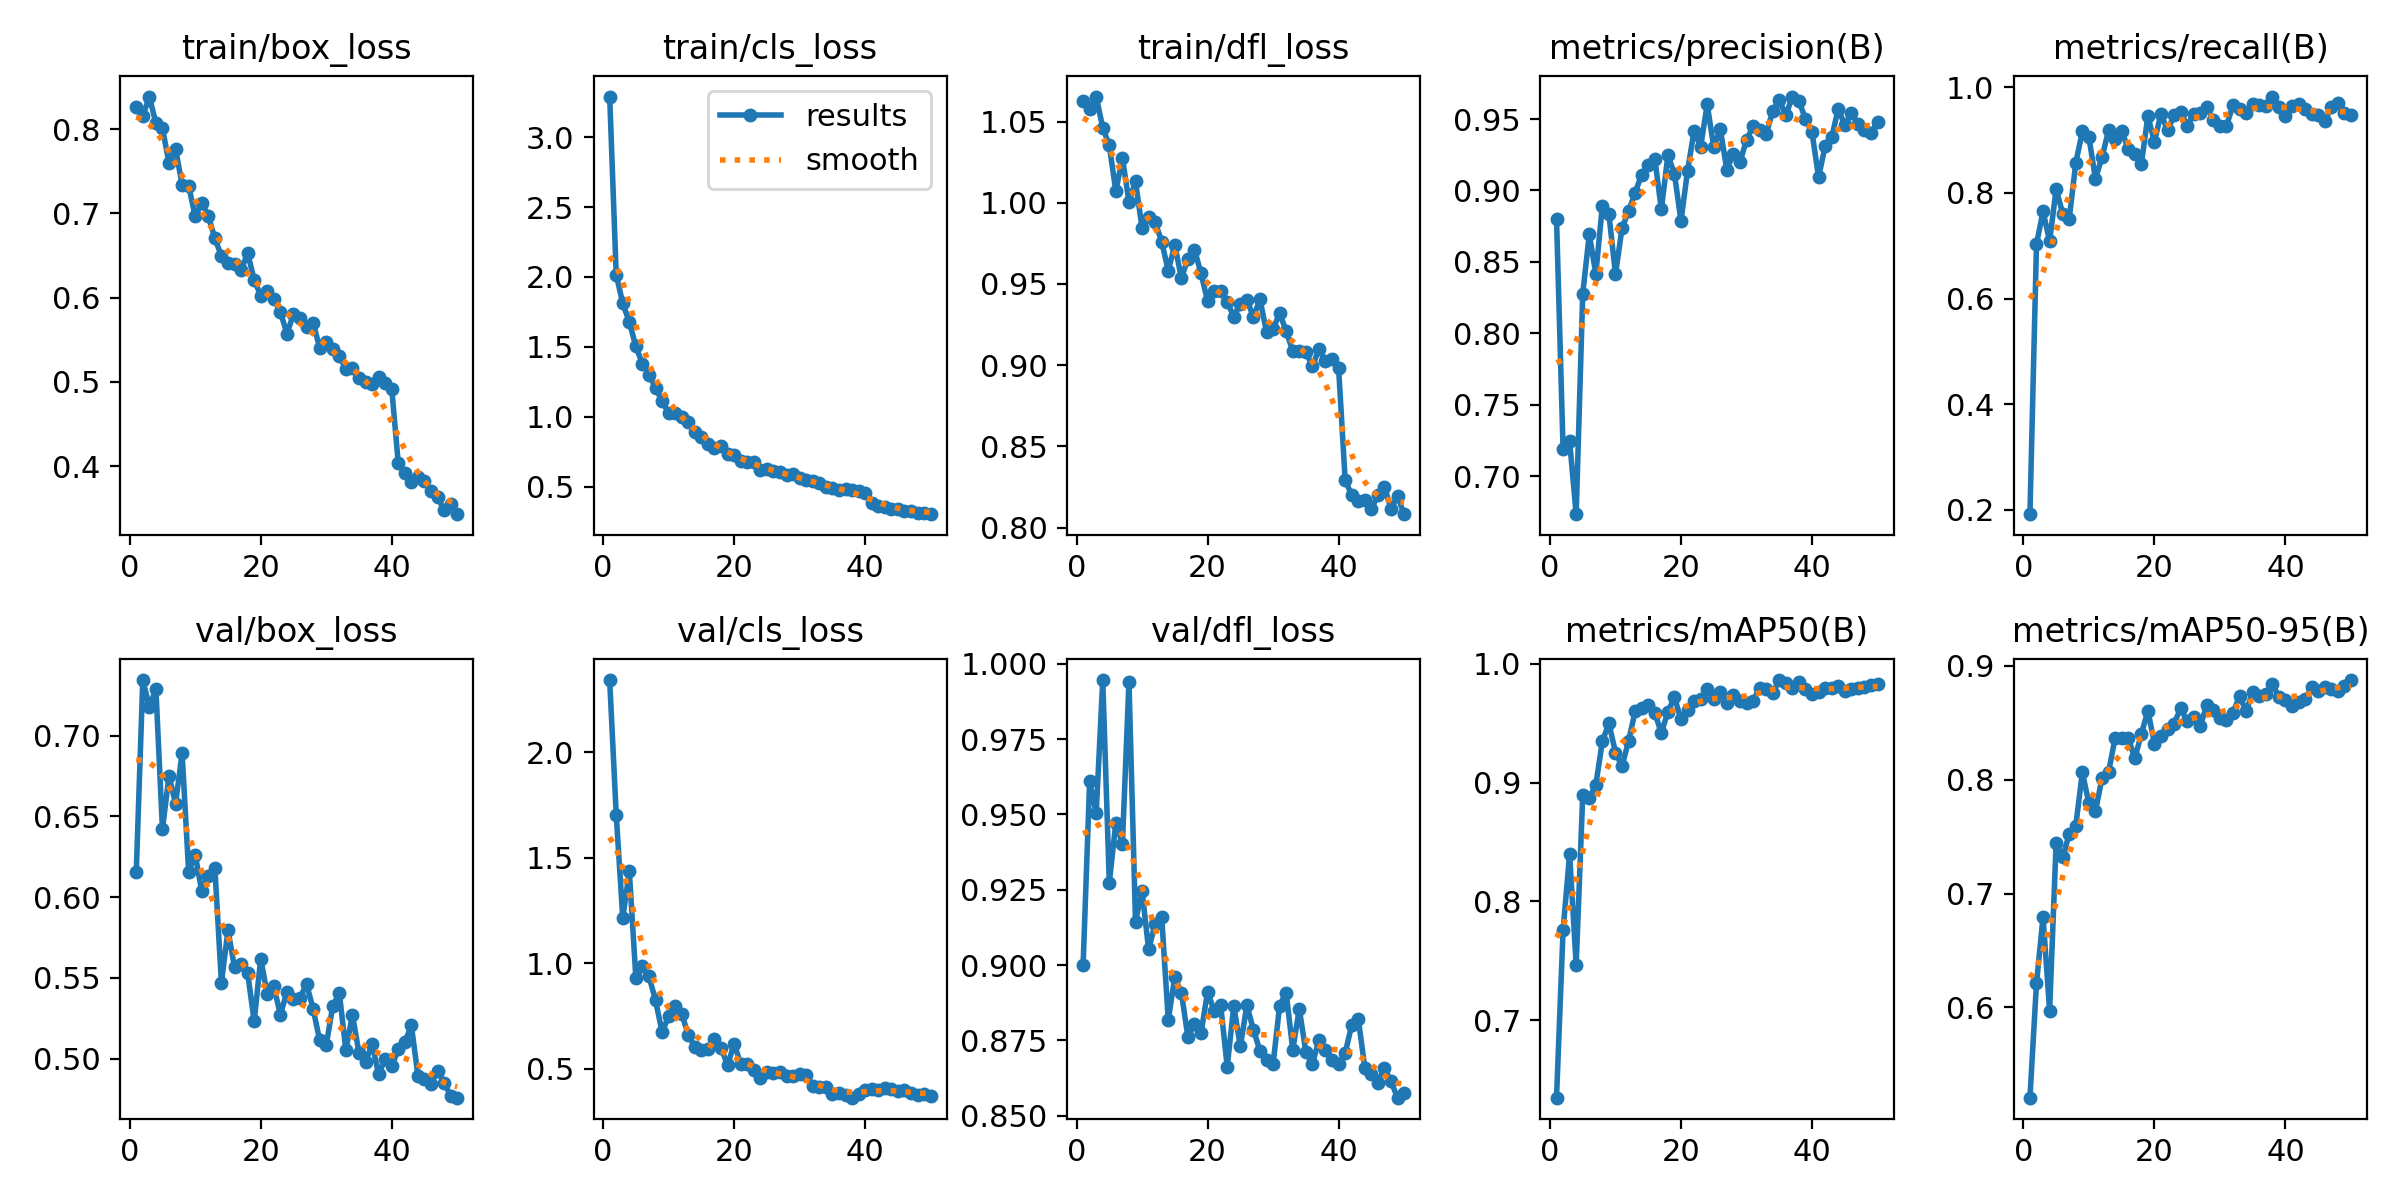

The file beside this chart, header and first rows:
epoch, train/box_loss, train/cls_loss, train/dfl_loss, metrics/precision(B), metrics/recall(B), metrics/mAP50(B), metrics/mAP50-95(B), val/box_loss, val/cls_loss, val/dfl_loss, lr/pg0, lr/pg1, lr/pg2
1, 0.8261, 3.29, 1.062, 0.88, 0.1915, 0.6349, 0.5207, 0.6154, 2.343, 0.8999, 0.0002337, 0.0002337, 0.0002337
2, 0.8152, 2.015, 1.058, 0.719, 0.7033, 0.7758, 0.6212, 0.7344, 1.705, 0.961, 0.0004623, 0.0004623, 0.0004623
3, 0.8386, 1.811, 1.065, 0.7244, 0.7652, 0.8399, 0.6797, 0.7178, 1.215, 0.9505, 0.0006816, 0.0006816, 0.0006816
4, 0.8069, 1.678, 1.046, 0.6733, 0.7084, 0.7466, 0.5971, 0.7288, 1.436, 0.9946, 0.0006716, 0.0006716, 0.0006716
5, 0.8007, 1.503, 1.035, 0.8275, 0.8074, 0.8893, 0.7448, 0.642, 0.9303, 0.9273, 0.0006574, 0.0006574, 0.0006574
6, 0.7598, 1.378, 1.007, 0.8693, 0.7609, 0.8869, 0.7318, 0.675, 0.9865, 0.9473, 0.0006433, 0.0006433, 0.0006433
7, 0.7766, 1.3, 1.028, 0.8417, 0.7516, 0.898, 0.7526, 0.6579, 0.9386, 0.9403, 0.0006292, 0.0006292, 0.0006292
8, 0.7337, 1.208, 1.001, 0.8895, 0.8572, 0.9348, 0.7598, 0.689, 0.8253, 0.994, 0.000615, 0.000615, 0.000615
9, 0.7327, 1.112, 1.013, 0.8832, 0.9165, 0.9497, 0.8066, 0.6157, 0.6748, 0.9144, 0.0006009, 0.0006009, 0.0006009
10, 0.6964, 1.026, 0.9845, 0.8415, 0.9059, 0.9252, 0.7792, 0.6263, 0.7496, 0.9246, 0.0005868, 0.0005868, 0.0005868
11, 0.7123, 1.03, 0.9913, 0.8736, 0.8268, 0.9137, 0.7725, 0.6036, 0.7973, 0.9052, 0.0005726, 0.0005726, 0.0005726
12, 0.6969, 1.001, 0.9881, 0.8856, 0.8676, 0.935, 0.8013, 0.6128, 0.7608, 0.9136, 0.0005585, 0.0005585, 0.0005585
13, 0.6703, 0.9624, 0.976, 0.8985, 0.9185, 0.9599, 0.8067, 0.6181, 0.6627, 0.9159, 0.0005443, 0.0005443, 0.0005443
14, 0.6495, 0.8902, 0.9581, 0.9111, 0.9019, 0.9624, 0.8368, 0.547, 0.6039, 0.8818, 0.0005302, 0.0005302, 0.0005302
15, 0.6405, 0.8569, 0.9741, 0.918, 0.9179, 0.9651, 0.8365, 0.5796, 0.5899, 0.8961, 0.0005161, 0.0005161, 0.0005161
16, 0.6399, 0.808, 0.9536, 0.9224, 0.8835, 0.9586, 0.8369, 0.5565, 0.5937, 0.8909, 0.0005019, 0.0005019, 0.0005019
17, 0.6322, 0.7753, 0.9655, 0.8868, 0.8737, 0.9417, 0.8188, 0.5583, 0.6422, 0.8761, 0.0004878, 0.0004878, 0.0004878
18, 0.6528, 0.7876, 0.9712, 0.9246, 0.8544, 0.9595, 0.8399, 0.5532, 0.6013, 0.8805, 0.0004737, 0.0004737, 0.0004737
19, 0.6213, 0.7311, 0.9566, 0.9117, 0.9453, 0.9716, 0.8607, 0.5231, 0.5164, 0.8774, 0.0004595, 0.0004595, 0.0004595
20, 0.6023, 0.7273, 0.9396, 0.8786, 0.897, 0.953, 0.8318, 0.5618, 0.6201, 0.8911, 0.0004454, 0.0004454, 0.0004454
21, 0.6081, 0.6804, 0.9459, 0.9139, 0.9502, 0.961, 0.8385, 0.5398, 0.5234, 0.8849, 0.0004313, 0.0004313, 0.0004313
22, 0.5986, 0.6762, 0.9456, 0.9417, 0.9184, 0.9686, 0.8449, 0.5448, 0.5218, 0.8867, 0.0004171, 0.0004171, 0.0004171
23, 0.583, 0.6764, 0.9391, 0.9307, 0.9472, 0.9703, 0.8493, 0.5272, 0.4959, 0.8663, 0.000403, 0.000403, 0.000403
24, 0.5573, 0.6176, 0.9298, 0.9603, 0.9535, 0.9789, 0.8627, 0.5413, 0.4567, 0.8864, 0.0003888, 0.0003888, 0.0003888
25, 0.5803, 0.6262, 0.9379, 0.9304, 0.9275, 0.9702, 0.8518, 0.5371, 0.4875, 0.873, 0.0003747, 0.0003747, 0.0003747
26, 0.5762, 0.6088, 0.9403, 0.9429, 0.95, 0.976, 0.8553, 0.5377, 0.4802, 0.8867, 0.0003606, 0.0003606, 0.0003606
27, 0.5645, 0.6059, 0.9297, 0.9145, 0.9511, 0.9672, 0.847, 0.5461, 0.4858, 0.8785, 0.0003464, 0.0003464, 0.0003464
28, 0.5704, 0.5866, 0.9406, 0.9258, 0.9623, 0.9739, 0.866, 0.5309, 0.4659, 0.8715, 0.0003323, 0.0003323, 0.0003323
29, 0.54, 0.5885, 0.9204, 0.9199, 0.9383, 0.9686, 0.861, 0.5113, 0.4661, 0.8684, 0.0003182, 0.0003182, 0.0003182
30, 0.5475, 0.5622, 0.9223, 0.9353, 0.9277, 0.967, 0.8545, 0.5084, 0.4774, 0.8671, 0.000304, 0.000304, 0.000304
31, 0.5395, 0.5442, 0.9321, 0.9449, 0.9274, 0.9687, 0.8524, 0.5326, 0.4734, 0.8866, 0.0002899, 0.0002899, 0.0002899
32, 0.5309, 0.5405, 0.9209, 0.9426, 0.9658, 0.9795, 0.859, 0.5405, 0.4204, 0.8908, 0.0002758, 0.0002758, 0.0002758
33, 0.5151, 0.5229, 0.9088, 0.9395, 0.9593, 0.9786, 0.8735, 0.5052, 0.4155, 0.8719, 0.0002616, 0.0002616, 0.0002616
34, 0.5168, 0.4987, 0.9086, 0.9557, 0.9511, 0.9756, 0.8602, 0.5271, 0.4124, 0.8854, 0.0002475, 0.0002475, 0.0002475
35, 0.5047, 0.4912, 0.9079, 0.9636, 0.9681, 0.9862, 0.8772, 0.5035, 0.3815, 0.8712, 0.0002333, 0.0002333, 0.0002333
36, 0.4998, 0.476, 0.8995, 0.9526, 0.9671, 0.9836, 0.8739, 0.4979, 0.3836, 0.8671, 0.0002192, 0.0002192, 0.0002192
37, 0.497, 0.4812, 0.9098, 0.9658, 0.9645, 0.9798, 0.8755, 0.509, 0.3768, 0.8753, 0.0002051, 0.0002051, 0.0002051
38, 0.5057, 0.4795, 0.9026, 0.9627, 0.9827, 0.9845, 0.8838, 0.4902, 0.3638, 0.8719, 0.0001909, 0.0001909, 0.0001909
39, 0.4991, 0.4702, 0.904, 0.9501, 0.9632, 0.9786, 0.8731, 0.4999, 0.3795, 0.8685, 0.0001768, 0.0001768, 0.0001768
40, 0.4918, 0.4575, 0.8983, 0.9408, 0.9467, 0.9748, 0.87, 0.4952, 0.3978, 0.8671, 0.0001626, 0.0001626, 0.0001626
41, 0.4031, 0.3812, 0.8295, 0.9093, 0.964, 0.9758, 0.8644, 0.5058, 0.407, 0.8708, 0.0001485, 0.0001485, 0.0001485
42, 0.3918, 0.3582, 0.8199, 0.931, 0.9679, 0.9794, 0.8687, 0.5102, 0.4015, 0.88, 0.0001344, 0.0001344, 0.0001344
43, 0.3814, 0.352, 0.8161, 0.9372, 0.96, 0.9793, 0.8706, 0.5205, 0.4083, 0.8822, 0.0001202, 0.0001202, 0.0001202
44, 0.3868, 0.3432, 0.8167, 0.9572, 0.9498, 0.9809, 0.8815, 0.4894, 0.4055, 0.866, 0.0001061, 0.0001061, 0.0001061
45, 0.3821, 0.3426, 0.8116, 0.9458, 0.9485, 0.9771, 0.8779, 0.4874, 0.3945, 0.8639, 9.1963e-05, 9.1963e-05, 9.1963e-05
46, 0.3702, 0.3267, 0.8199, 0.9541, 0.9357, 0.9789, 0.8818, 0.4845, 0.3993, 0.861, 7.7826e-05, 7.7826e-05, 7.7826e-05
47, 0.3635, 0.3294, 0.8251, 0.9467, 0.9626, 0.9795, 0.8799, 0.4923, 0.3866, 0.8658, 6.3689e-05, 6.3689e-05, 6.3689e-05
48, 0.3477, 0.3135, 0.8117, 0.9426, 0.9695, 0.98, 0.8778, 0.4851, 0.3782, 0.8613, 4.9552e-05, 4.9552e-05, 4.9552e-05
49, 0.3555, 0.3132, 0.8195, 0.9403, 0.9514, 0.982, 0.8827, 0.4768, 0.3816, 0.856, 3.5414e-05, 3.5414e-05, 3.5414e-05
50, 0.343, 0.3032, 0.8083, 0.9478, 0.9485, 0.9825, 0.8876, 0.4758, 0.3738, 0.8574, 2.1277e-05, 2.1277e-05, 2.1277e-05
